Run: headless pygame with SDL's dummy video driver; simulated clock (each Clock.tick advances the game by its frame time, no real sleeping); random seed 0; keys injected as events and as key.get_pressed() state; mouse plan: one left click at the window centre at the start of phase 2, then a move to the lower-right quarter at the start of phase 3.
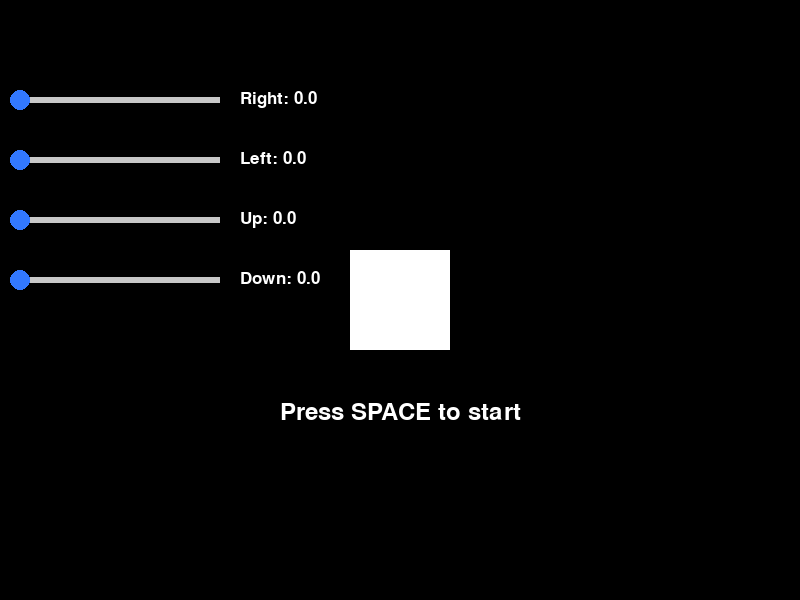
Frame 1 of 4 · flips 1–60 · no input
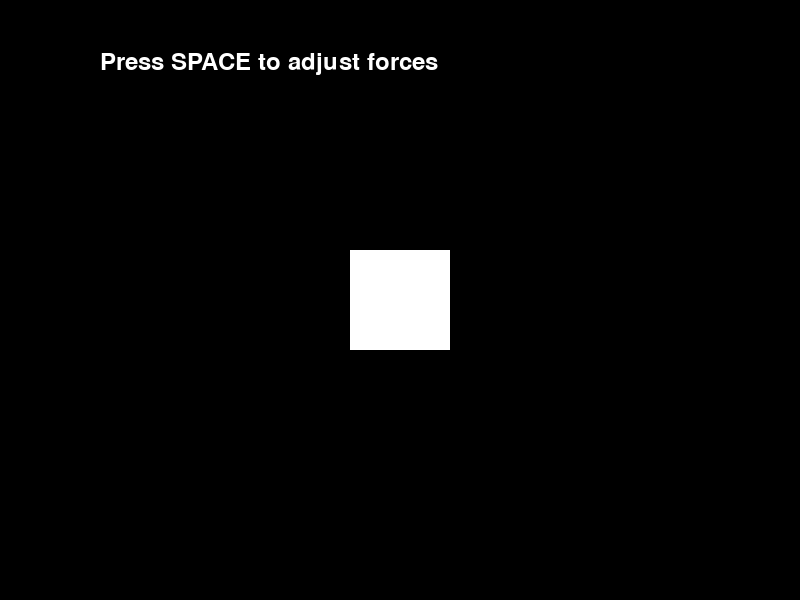
Frame 2 of 4 · flips 61–180 · clicked the window centre · tapped SPACE, RETURN · held RIGHT (→), D
Frame 3 of 4 · flips 181–300 · moved the mouse to the lower-right quarter · held DOWN (↓), S · screen unchanged from frame 2, image omitted
Frame 4 of 4 · flips 301–420 · held LEFT (←), A, UP (↑), W · screen unchanged from frame 3, image omitted

The pygame program that drew these frames:

import pygame

pygame.init()
screen = pygame.display.set_mode((800, 600))
clock = pygame.time.Clock()
running = True
mode = 'setting'

# Colors
black = (0, 0, 0)
white = (255, 255, 255)
gray = (200, 200, 200)
blue = (50, 120, 255)

# Forces
rightforce = 0
leftforce = 0
upforce = 0
downforce = 0

# Slider class
class Slider:
    def __init__(self, x, y, w, name, value=0, max_val=10):
        self.x = x
        self.y = y
        self.w = w
        self.h = 6
        self.knob_r = 10
        self.name = name
        self.max_val = max_val
        self.knob_x = self.x + (value / max_val) * self.w
        self.dragging = False

    def handle_event(self, event):
        if event.type == pygame.MOUSEBUTTONDOWN:
            if (event.pos[0] - self.knob_x) ** 2 + (event.pos[1] - self.y) ** 2 <= self.knob_r ** 2:
                self.dragging = True
        elif event.type == pygame.MOUSEBUTTONUP:
            self.dragging = False

    def update(self):
        if self.dragging:
            mx = pygame.mouse.get_pos()[0]
            self.knob_x = max(self.x, min(mx, self.x + self.w))

    def get_value(self):
        return (self.knob_x - self.x) / self.w * self.max_val

    def draw(self, surface):
        pygame.draw.rect(surface, gray, (self.x, self.y - self.h // 2, self.w, self.h))
        pygame.draw.circle(surface, blue, (int(self.knob_x), self.y), self.knob_r)
        font = pygame.font.Font(None, 26)
        text = font.render(f"{self.name}: {self.get_value():.1f}", True, white)
        surface.blit(text, (self.x + self.w + 20, self.y - 10))

# Object class
class GameObject:
    def __init__(self, x, y, l, color):
        self.x = x
        self.y = y
        self.l = l
        self.color = color

    def update(self, rf, lf, uf, df):
        self.x += rf
        self.x -= lf
        self.y -= uf
        self.y += df

    def draw(self, surface):
        pygame.draw.rect(surface, self.color, (self.x - self.l, self.y - self.l, self.l * 2, self.l * 2))

# Create object
obj = GameObject(400, 300, 50, white)

# Create sliders
sliders = [
    Slider(20, 100, 200, "Right", 0),
    Slider(20, 160, 200, "Left", 0),
    Slider(20, 220, 200, "Up", 0),
    Slider(20, 280, 200, "Down", 0),
]

while running:
    screen.fill(black)

    for event in pygame.event.get():
        if event.type == pygame.QUIT:
            running = False
        for s in sliders:
            s.handle_event(event)

        if event.type == pygame.KEYDOWN:
            if event.key == pygame.K_SPACE:  # SPACE toggles mode
                mode = "running" if mode == "setting" else "setting"

    if mode == "setting":
        obj.rightforce = 0
        obj.leftforce = 0
        obj.upforce = 0
        obj.downforce = 0

        obj.x = 400
        obj.y = 300
        obj.draw(screen)
        for s in sliders:
            s.update()
            s.draw(screen)

        font = pygame.font.Font(None, 36)
        tip = font.render("Press SPACE to start", True, white)
        screen.blit(tip, (400-120, 400))

    else:  # running mode
        rightforce = round(sliders[0].get_value(), 1)
        leftforce = round(sliders[1].get_value(), 1)
        upforce = round(sliders[2].get_value(), 1)
        downforce = round(sliders[3].get_value(), 1)

        obj.update(rightforce, leftforce, upforce, downforce)
        obj.draw(screen)

        font = pygame.font.Font(None, 36)
        tip = font.render("Press SPACE to adjust forces", True, white)
        screen.blit(tip, (100, 50))

    pygame.display.flip()
    clock.tick(60)

pygame.quit()
